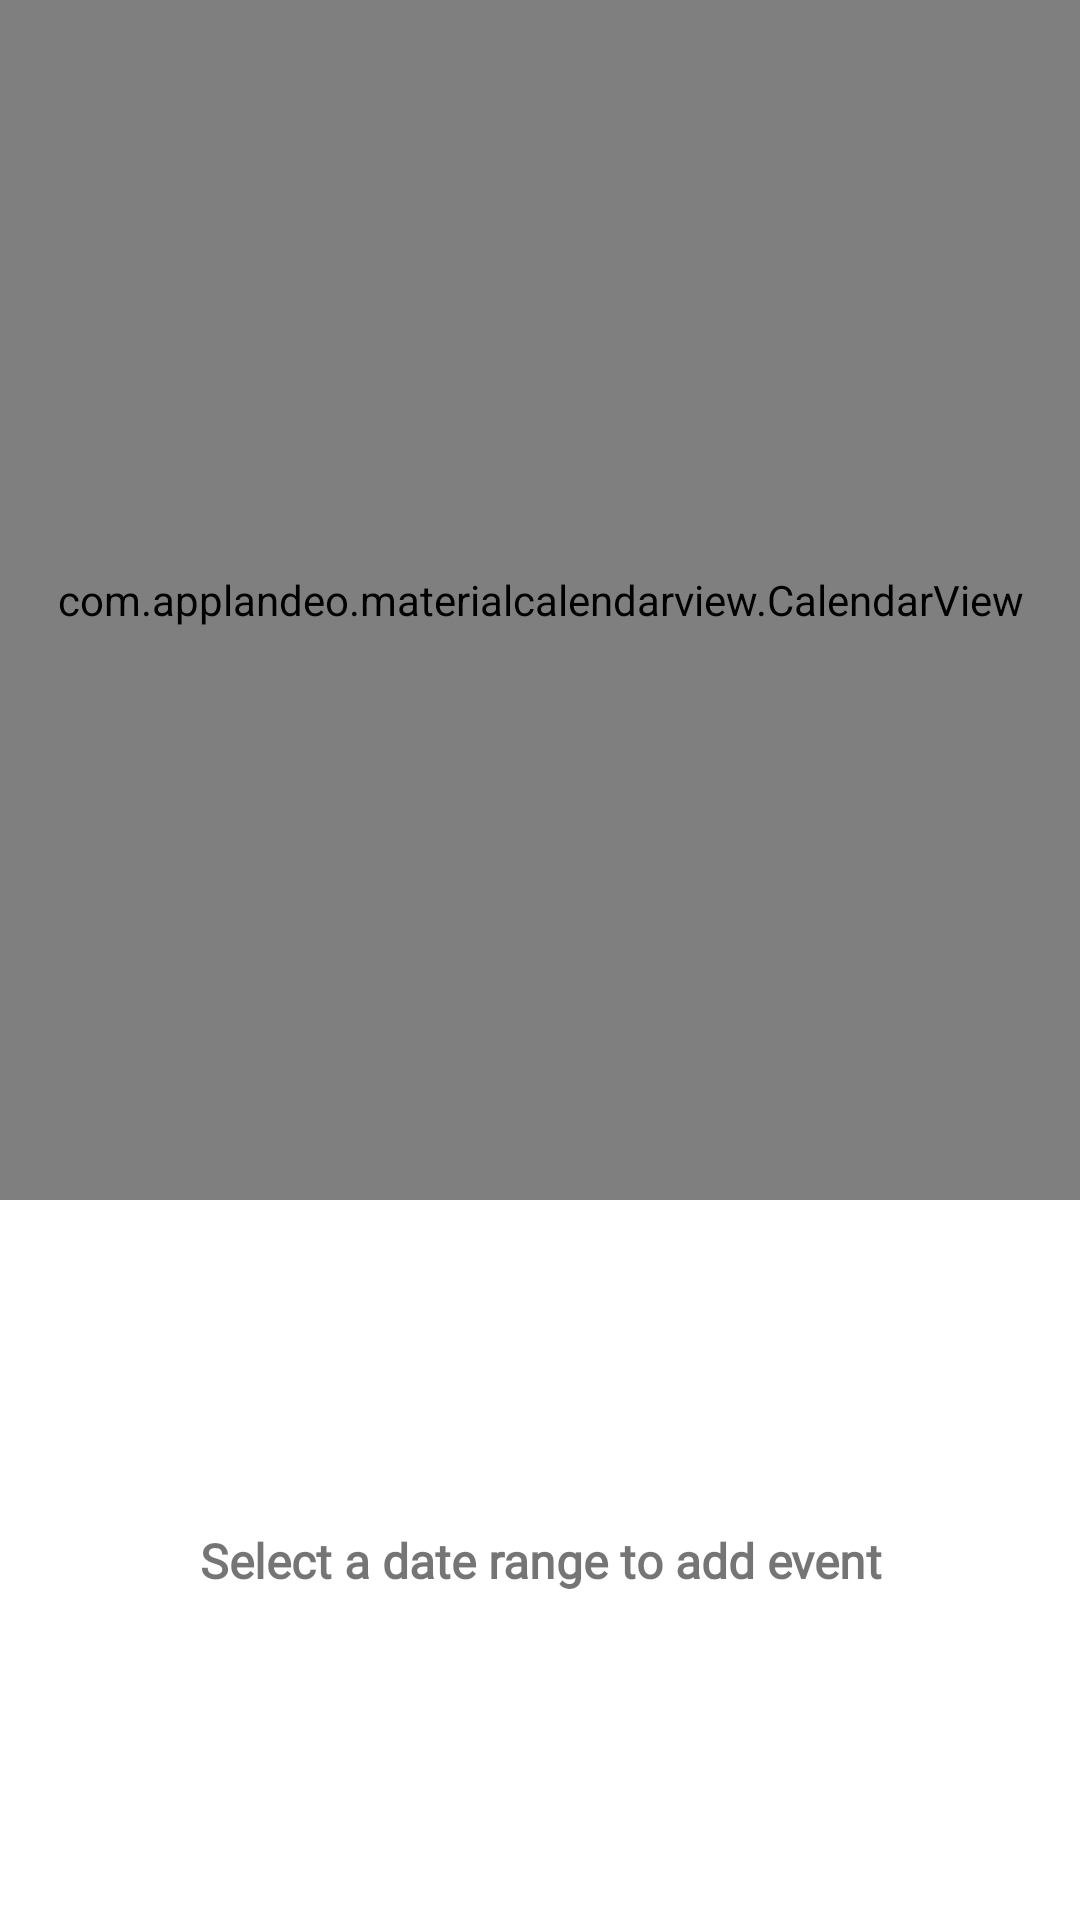

The Android layout XML behind this screen, and the referenced resources:
<!-- AndroidManifest.xml: application theme Theme.MyRe -->
<!-- res/layout/date_range_picker_activity.xml -->
<?xml version="1.0" encoding="utf-8"?>
<androidx.constraintlayout.widget.ConstraintLayout xmlns:android="http://schemas.android.com/apk/res/android"
    xmlns:app="http://schemas.android.com/apk/res-auto"
    xmlns:tools="http://schemas.android.com/tools"
    android:layout_width="match_parent"
    android:layout_height="match_parent"
    tools:context=".MainActivity">

    <com.applandeo.materialcalendarview.CalendarView
        android:id="@+id/calendarView"
        android:layout_width="0dp"
        android:layout_height="400dp"
        android:layout_marginTop="0dp"
        app:layout_constraintLeft_toLeftOf="parent"
        app:layout_constraintRight_toRightOf="parent"
        app:layout_constraintTop_toTopOf="parent"
        app:selectionColor="@color/purple_200"
        app:todayLabelColor="#cc0000"
        app:type="range_picker"
        app:headerColor="#cc0000"
        app:headerLabelColor="@color/white"
        app:firstDayOfWeek="monday"
        app:abbreviationsBarColor="#EC6A96"
        app:eventsEnabled="true"
        app:pagesColor="#2A3C58"
        />
    <ListView
        android:id="@+id/eventList"
        android:layout_width="match_parent"
        android:layout_height="270dp"
        android:layout_margin="4dp"
        android:scrollbars="vertical"
        app:layout_constraintTop_toBottomOf="@+id/calendarView"
        tools:ignore="MissingConstraints" />

    <TextView
        android:id="@+id/emptyListEvents"
        android:layout_width="match_parent"
        android:layout_height="wrap_content"
        android:gravity="center"
        android:text="@string/no_events_info_text"
        android:textSize="16sp"
        android:textStyle="bold"
        android:fontFamily="@font/roboto_condensed_regular"
        android:visibility="visible"
        app:layout_constraintBottom_toBottomOf="parent"
        app:layout_constraintTop_toBottomOf="@+id/calendarView"
        tools:ignore="MissingConstraints"
        tools:layout_editor_absoluteX="-16dp" />

</androidx.constraintlayout.widget.ConstraintLayout>
<!-- resources referenced by this layout -->
<resources>
  <color name="purple_200">#04197E</color>
  <color name="white">#FFFFFFFF</color>
  <string name="no_events_info_text">Select a date range to add event</string>
  <style name="Theme.MyRe" parent="Theme.MaterialComponents.DayNight.DarkActionBar">
          
          <item name="colorPrimary">@color/red</item>
          <item name="colorPrimaryVariant">@color/purple_700</item>
          <item name="colorOnPrimary">@color/white</item>
          
          <item name="colorSecondary">@color/teal_200</item>
          <item name="colorSecondaryVariant">@color/teal_700</item>
          <item name="colorOnSecondary">@color/black</item>
          
          <item name="android:statusBarColor" tools:targetApi="l">?attr/colorPrimaryVariant</item>
          
      </style>
  <color name="red">#D80424</color>
  <color name="purple_700" />
  <color name="teal_200">#FF03DAC5</color>
  <color name="teal_700">#FF018786</color>
  <color name="black">#FF000000</color>
</resources>
